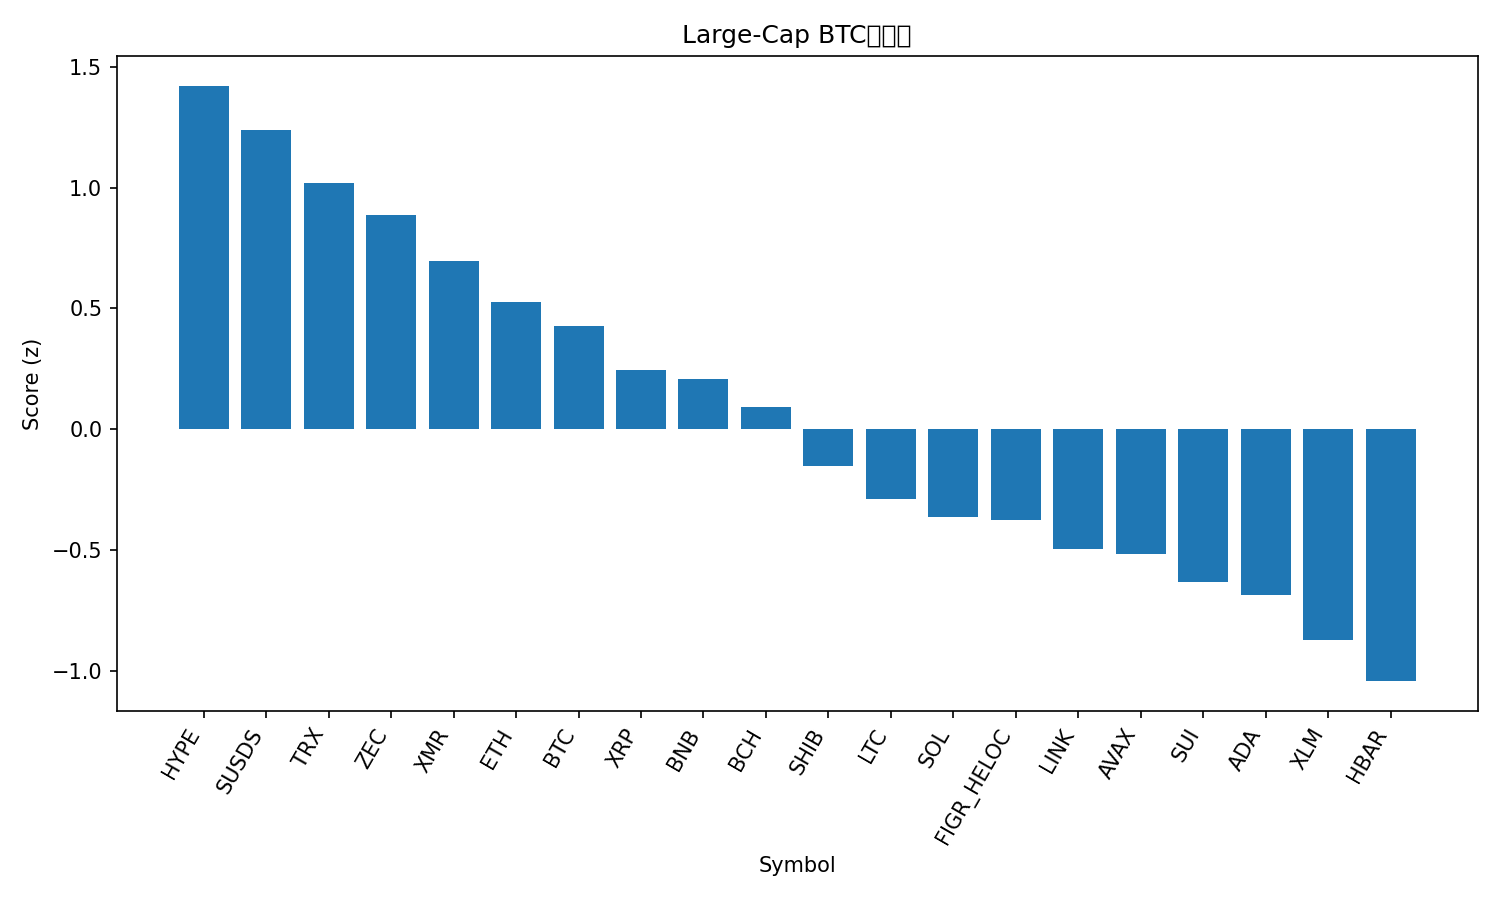

The data file committed next to this chart (first rows):
rank, name, symbol, price_btc, price_usd, pct_1h_btc, pct_24h_btc, pct_7d_btc, market_cap_rank, market_cap_usd, volume_usd, score
1, Hyperliquid, HYPE, 0.0003261, 28.97, 0.692, 1.508, 0.2209, 24, 7844664203, 195691099, 1.421
2, sUSDS, SUSDS, 1.215e-05, 1.079, 0.5365, 1.317, 0.9734, 35, 4602619261, 647903, 1.237
3, TRON, TRX, 3.11e-06, 0.276, 0.0465, 3.007, -2.314, 9, 26135830929, 497468628, 1.018
4, Zcash, ZEC, 0.004602, 408.8, 0.6728, -3.397, 22.18, 27, 6719718396, 674039638, 0.8871
5, Monero, XMR, 0.004613, 409.8, -0.0257, 0.3978, 10.46, 25, 7558440365, 111874400, 0.6959
6, Ethereum, ETH, 0.0347, 3082, -0.1029, 0.7233, 2.624, 2, 371569854726, 12139530781, 0.5281
7, Bitcoin, BTC, 1.0, 88816, 0.0, 0.0, 0.0, 1, 1771961679747, 33471838441, 0.4284
8, XRP, XRP, 2.24e-05, 1.99, -0.05228, -0.1478, -1.912, 5, 120020999891, 1399395466, 0.2452
9, BNB, BNB, 0.009942, 883.1, -0.1496, -0.06619, -0.04247, 4, 121560754082, 921092767, 0.2077
10, Bitcoin Cash, BCH, 0.006394, 567.9, -0.4475, 0.946, -1.029, 15, 11336852788, 236290737, 0.09341
11, Shiba Inu, SHIB, 9.0756e-11, 8.06e-06, 0.0007838, -2.113, -2.721, 34, 4750108997, 92477429, -0.1511
12, Litecoin, LTC, 0.0008887, 78.93, -0.2035, -1.861, -2.014, 30, 6047877585, 336106725, -0.2886
13, Solana, SOL, 0.001463, 129.9, -0.613, -0.5249, -0.02526, 7, 73013409817, 2567838277, -0.3633
14, Figure Heloc, FIGR_HELOC, 1.109e-05, 1.0, 0.0, -3.084, -3.283, 12, 14152268387, 742054, -0.3768
15, Chainlink, LINK, 0.0001507, 13.38, -0.6087, -1.037, -0.6647, 19, 9325467629, 325247472, -0.4935
16, Avalanche, AVAX, 0.0001458, 12.95, -0.4932, -1.52, -2.108, 32, 5560988836, 220622646, -0.5158
17, Sui, SUI, 1.768e-05, 1.57, -0.9013, -0.5517, 1.568, 31, 5868989333, 568251155, -0.6332
18, Cardano, ADA, 4.47e-06, 0.3972, -0.4842, -2.007, -5.068, 11, 14545349761, 482265502, -0.6852
19, Stellar, XLM, 2.59e-06, 0.2299, -0.7063, -2.148, -2.004, 26, 7442143892, 77468330, -0.8695
20, Hedera, HBAR, 1.34e-06, 0.119, -0.8243, -1.632, -8.497, 33, 5055920153, 75580934, -1.041
21, Dogecoin, DOGE, 1.51e-06, 0.1338, -1.155, -2.435, -2.558, 10, 22459902979, 694871177, -1.406
